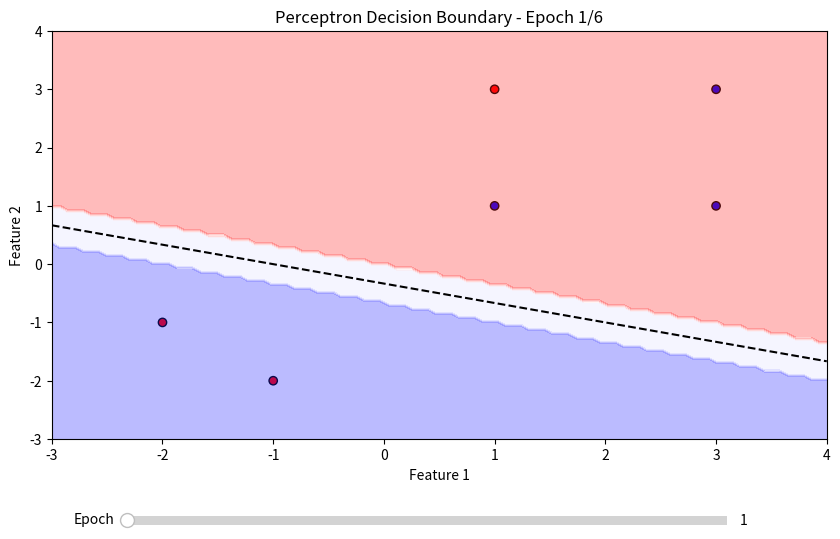

The matplotlib source for this figure:
# %%
import numpy as np
from matplotlib.widgets import Slider
import matplotlib.pyplot as plt

class Perceptron:
    def __init__(self, S, T, weights=None, bias=None, learning_rate=0.01,
                 n_iter=1000, umbral=0.5):
        
        self.S = S
        self.T = T
        self.weights = weights
        self.bias = bias
        self.learning_rate = learning_rate
        self.n_iter = n_iter
        self.umbral = umbral
        
        self.Wi = []
        self.Bi = []
        self.MSEi = []
        self.Malos = []

    def _activation_function(self, jane):
        if jane > self.umbral:
            return 1
        elif abs(jane) <= self.umbral:
            return 0
        else:
            return -1

    def fit(self):

        S = self.S
        T = self.T
        
        n_samples, n_features = S.shape

        # Inicializar pesos y bias
        if self.weights is None:
            self.weights = np.zeros(n_features)
        if self.bias is None:
            self.bias = 0

        # Step 1. While stopping condition false
        while self.n_iter:
            # Step 2. For each training pair (s : t)
            for si, ti in zip(S, T):
                # Step 3. Set activations of input units
                # Step 4. Compute response of output unit
                jane = np.dot(si, self.weights) + self.bias
                y = self._activation_function(jane)

                weights_old = self.weights.copy()
                bias_old = self.bias

                #Step 5. Update weights and bias if an error occurred for this pattern. 
                # If y ̸= t:
                if y != ti:
                    self.weights = self.weights + self.learning_rate * ti * si
                    self.bias = self.bias + self.learning_rate * ti

                # Almacenar el historial
                self.Wi.append(self.weights.copy())
                self.Bi.append(self.bias)
                self.MSEi.append((ti - y)**2)
                if y != ti:
                    self.Malos.append((si, ti, jane, y))

            # Step 6. Test stopping condition:
            self.n_iter -= 1
            if not np.any(self.weights != weights_old) and self.bias == bias_old:
                break

        return self

    # Función para graficar los datos y el hiperplano de forma interactiva
    def plot_decision_boundary(self):
        import matplotlib.pyplot as plt

        S = self.S
        T = self.T
        Wi = self.Wi
        Bi = self.Bi

        fig, ax = plt.subplots(figsize=(10, 6))
        plt.subplots_adjust(bottom=0.2)

        ax.scatter(S[:, 0], S[:, 1], c=T, cmap='bwr', edgecolors='k')

        x_min, x_max = S[:, 0].min() - 1, S[:, 0].max() + 1
        y_min, y_max = S[:, 1].min() - 1, S[:, 1].max() + 1

        xx, yy = np.meshgrid(np.linspace(x_min, x_max, 100),
                             np.linspace(y_min, y_max, 100))

        def plot_boundary(epoch):
            ax.clear()
            ax.scatter(S[:, 0], S[:, 1], c=T, cmap='bwr', edgecolors='k')
            if epoch < len(Wi):
                weights = Wi[epoch]
                bias = Bi[epoch]
            else:
                weights = self.weights
                bias = self.bias

            Z = np.zeros(xx.shape)
            for i in range(xx.shape[0]):
                for j in range(xx.shape[1]):
                    jane = np.dot([xx[i, j], yy[i, j]], weights) + bias
                    Z[i, j] = self._activation_function(jane)

            # plot the line of the decision xi wi + b = 0
            if weights[1] != 0:
                ax.plot([x_min, x_max],
                        [(-bias - weights[0] * x_min) / weights[1],
                         (-bias - weights[0] * x_max) / weights[1]],
                        color='k', linestyle='--')
            ax.contourf(xx, yy, Z, alpha=0.3, cmap='bwr')
            ax.set_xlabel('Feature 1')
            ax.set_ylabel('Feature 2')
            ax.set_title(f'Perceptron Decision Boundary - Epoch {epoch+1}/{len(Wi)}')
            ax.set_xlim(x_min, x_max)
            ax.set_ylim(y_min, y_max)
            fig.canvas.draw_idle()

        # Slider
        ax_epoch = plt.axes([0.2, 0.05, 0.6, 0.03])
        slider = Slider(ax_epoch, 'Epoch', 1, max(1, len(Wi)), valinit=1, valstep=1)

        def update(val):
            plot_boundary(int(slider.val) - 1)

        def update(_):
            plot_boundary(int(slider.val) - 1)

        slider.on_changed(update)
        plot_boundary(0)
        plt.show()
# Datos de entrada 
S = np.array([[1, 3],
            [3, 3],
            [1, 1],
            [3, 1],
            [-2, -1],
            [-1, -2]])

T = np.array([1, -1, -1, -1, 1, 1])  # Salidas esperadas

# Crear y entrenar el perceptrón
p = Perceptron(S, T, learning_rate=0.5, n_iter=10, umbral=0.5)
p.fit()

# Mostrar pesos y bias finales
print("Pesos finales:", p.weights)
print("Bias final:", p.bias)

# Probar el perceptrón con los mismos datos de entrada
for si in S:
    jane = np.dot(si, p.weights) + p.bias
    y = p._activation_function(jane)
    print(f"Entrada: {si}, Salida: {y}")

p.plot_decision_boundary()

# %%

# %%
